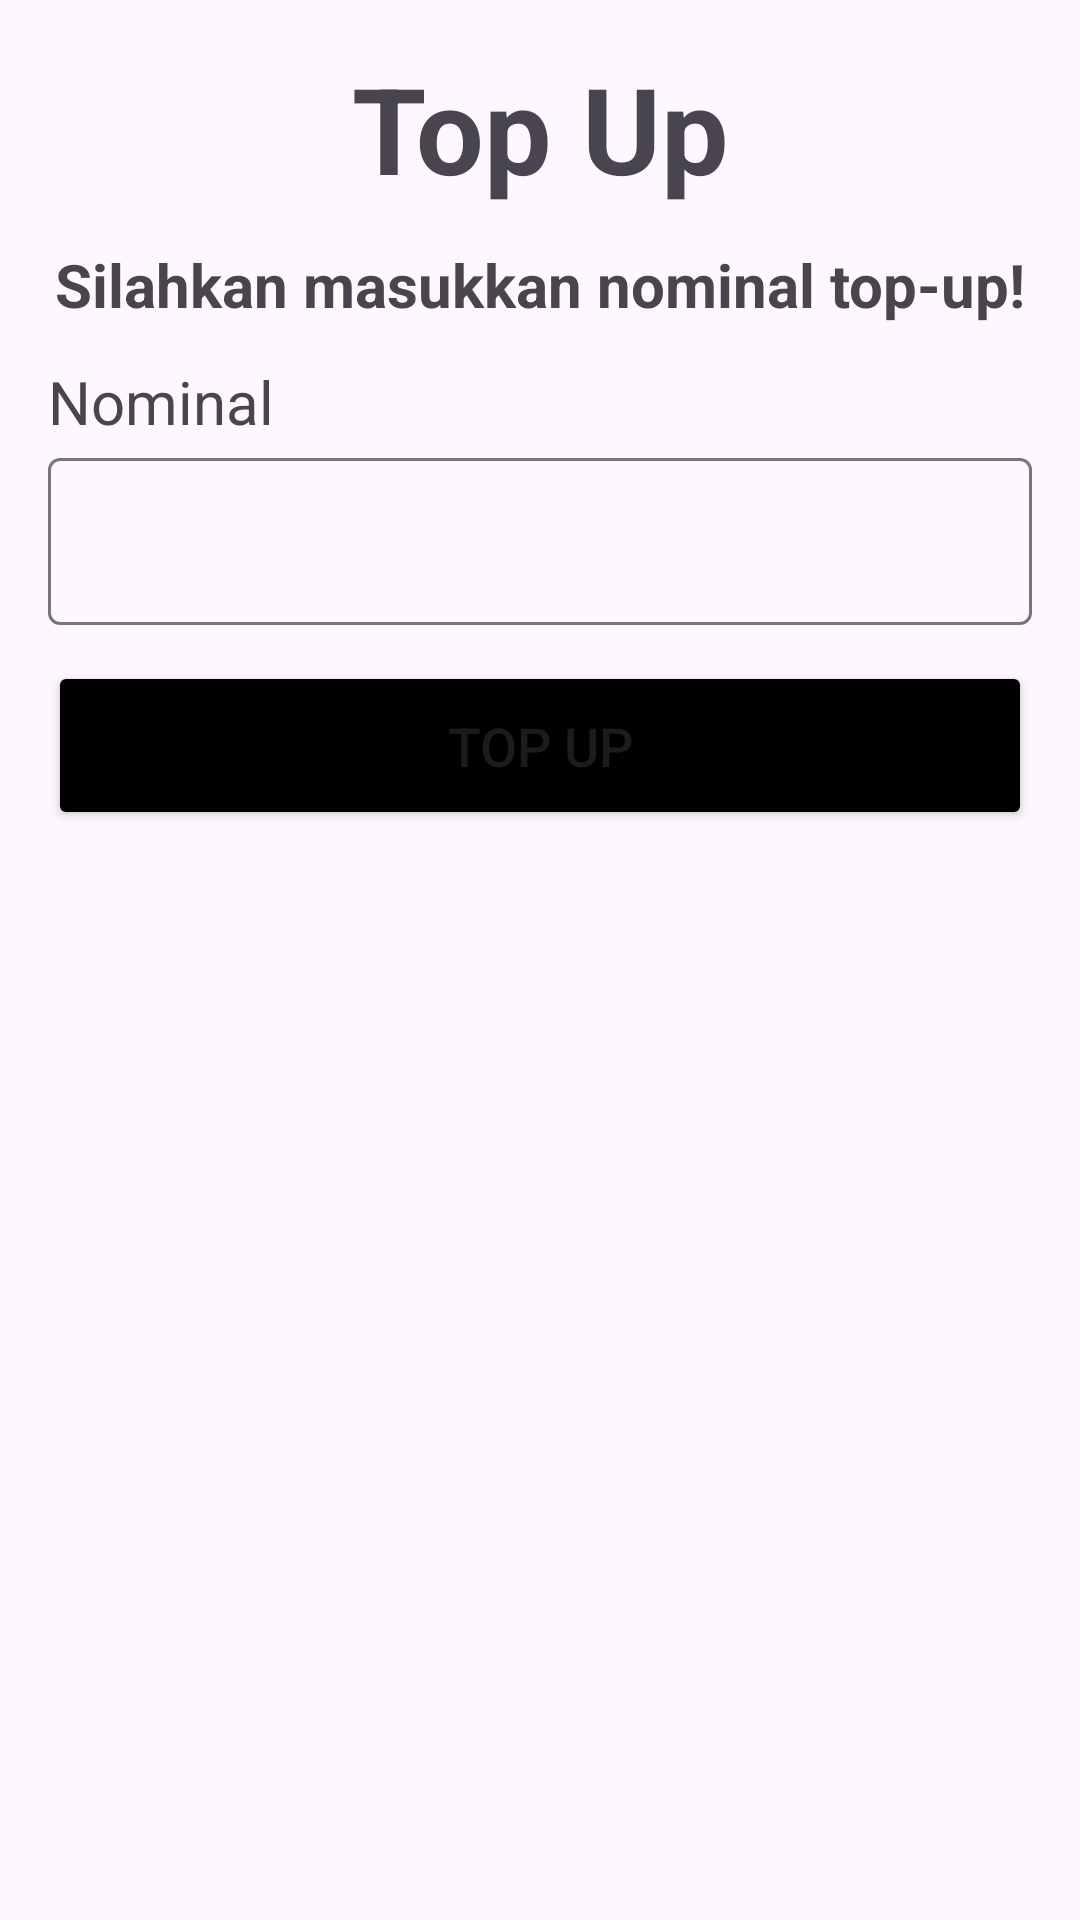

Produce the Android XML layout that renders to this screen, including the resource entries it uses.
<!-- AndroidManifest.xml: application theme Theme.ProyekAndroid -->
<!-- res/layout/activity_top_up.xml -->
<?xml version="1.0" encoding="utf-8"?>
<androidx.constraintlayout.widget.ConstraintLayout xmlns:android="http://schemas.android.com/apk/res/android"
    xmlns:app="http://schemas.android.com/apk/res-auto"
    xmlns:tools="http://schemas.android.com/tools"
    android:layout_width="match_parent"
    android:layout_height="match_parent"
    tools:context=".TopUp">

    <TextView
        android:id="@+id/textView50"
        android:layout_width="match_parent"
        android:layout_height="wrap_content"
        android:layout_margin="16dp"
        android:layout_marginStart="16dp"
        android:layout_marginTop="16dp"
        android:text="Top Up"
        android:textAlignment="center"
        android:textSize="40sp"
        android:textStyle="bold"
        app:layout_constraintStart_toStartOf="parent"
        app:layout_constraintTop_toTopOf="parent" />

    <TextView
        android:id="@+id/textView51"
        android:layout_width="0dp"
        android:layout_height="wrap_content"
        android:layout_marginStart="16dp"
        android:layout_marginTop="12dp"
        android:layout_marginEnd="16dp"
        android:text="Silahkan masukkan nominal top-up!"
        android:textSize="20sp"
        android:textStyle="bold"
        android:textAlignment="center"
        app:layout_constraintEnd_toEndOf="parent"
        app:layout_constraintStart_toStartOf="parent"
        app:layout_constraintTop_toBottomOf="@+id/textView50" />

    <TextView
        android:id="@+id/textView52"
        android:layout_width="0dp"
        android:layout_height="wrap_content"
        android:layout_marginStart="16dp"
        android:layout_marginTop="12dp"
        android:layout_marginEnd="16dp"
        android:text="Nominal"
        android:textSize="20sp"
        app:layout_constraintEnd_toEndOf="parent"
        app:layout_constraintStart_toStartOf="parent"
        app:layout_constraintTop_toBottomOf="@+id/textView51" />

    <com.google.android.material.textfield.TextInputLayout
        android:id="@+id/textInput20"
        android:layout_width="match_parent"
        android:layout_height="wrap_content"
        android:layout_marginStart="16dp"
        android:layout_marginEnd="16dp"
        app:layout_constraintEnd_toEndOf="parent"
        app:layout_constraintStart_toStartOf="parent"
        app:layout_constraintTop_toBottomOf="@+id/textView52">

        <EditText
            android:id="@+id/etNominal"
            android:layout_width="match_parent"
            android:layout_height="wrap_content"
            android:inputType="number"
            tools:layout_editor_absoluteX="4dp"
            tools:layout_editor_absoluteY="127dp" />
    </com.google.android.material.textfield.TextInputLayout>

    <Button
        android:id="@+id/btnTambahSaldo"
        android:layout_width="match_parent"
        android:layout_height="wrap_content"
        android:layout_marginStart="16dp"
        android:layout_marginTop="12dp"
        android:layout_marginEnd="16dp"
        android:backgroundTint="@color/black"
        android:padding="16dp"
        android:text="Top Up"
        android:textSize="18sp"
        app:layout_constraintEnd_toEndOf="parent"
        app:layout_constraintHorizontal_bias="0.0"
        app:layout_constraintStart_toStartOf="parent"
        app:layout_constraintTop_toBottomOf="@+id/textInput20" />


</androidx.constraintlayout.widget.ConstraintLayout>
<!-- resources referenced by this layout -->
<resources>
  <color name="black">#FF000000</color>
  <style name="Theme.ProyekAndroid" parent="Base.Theme.ProyekAndroid" />
  <style name="Base.Theme.ProyekAndroid" parent="Theme.Material3.DayNight.NoActionBar">
          
          
      </style>
</resources>
